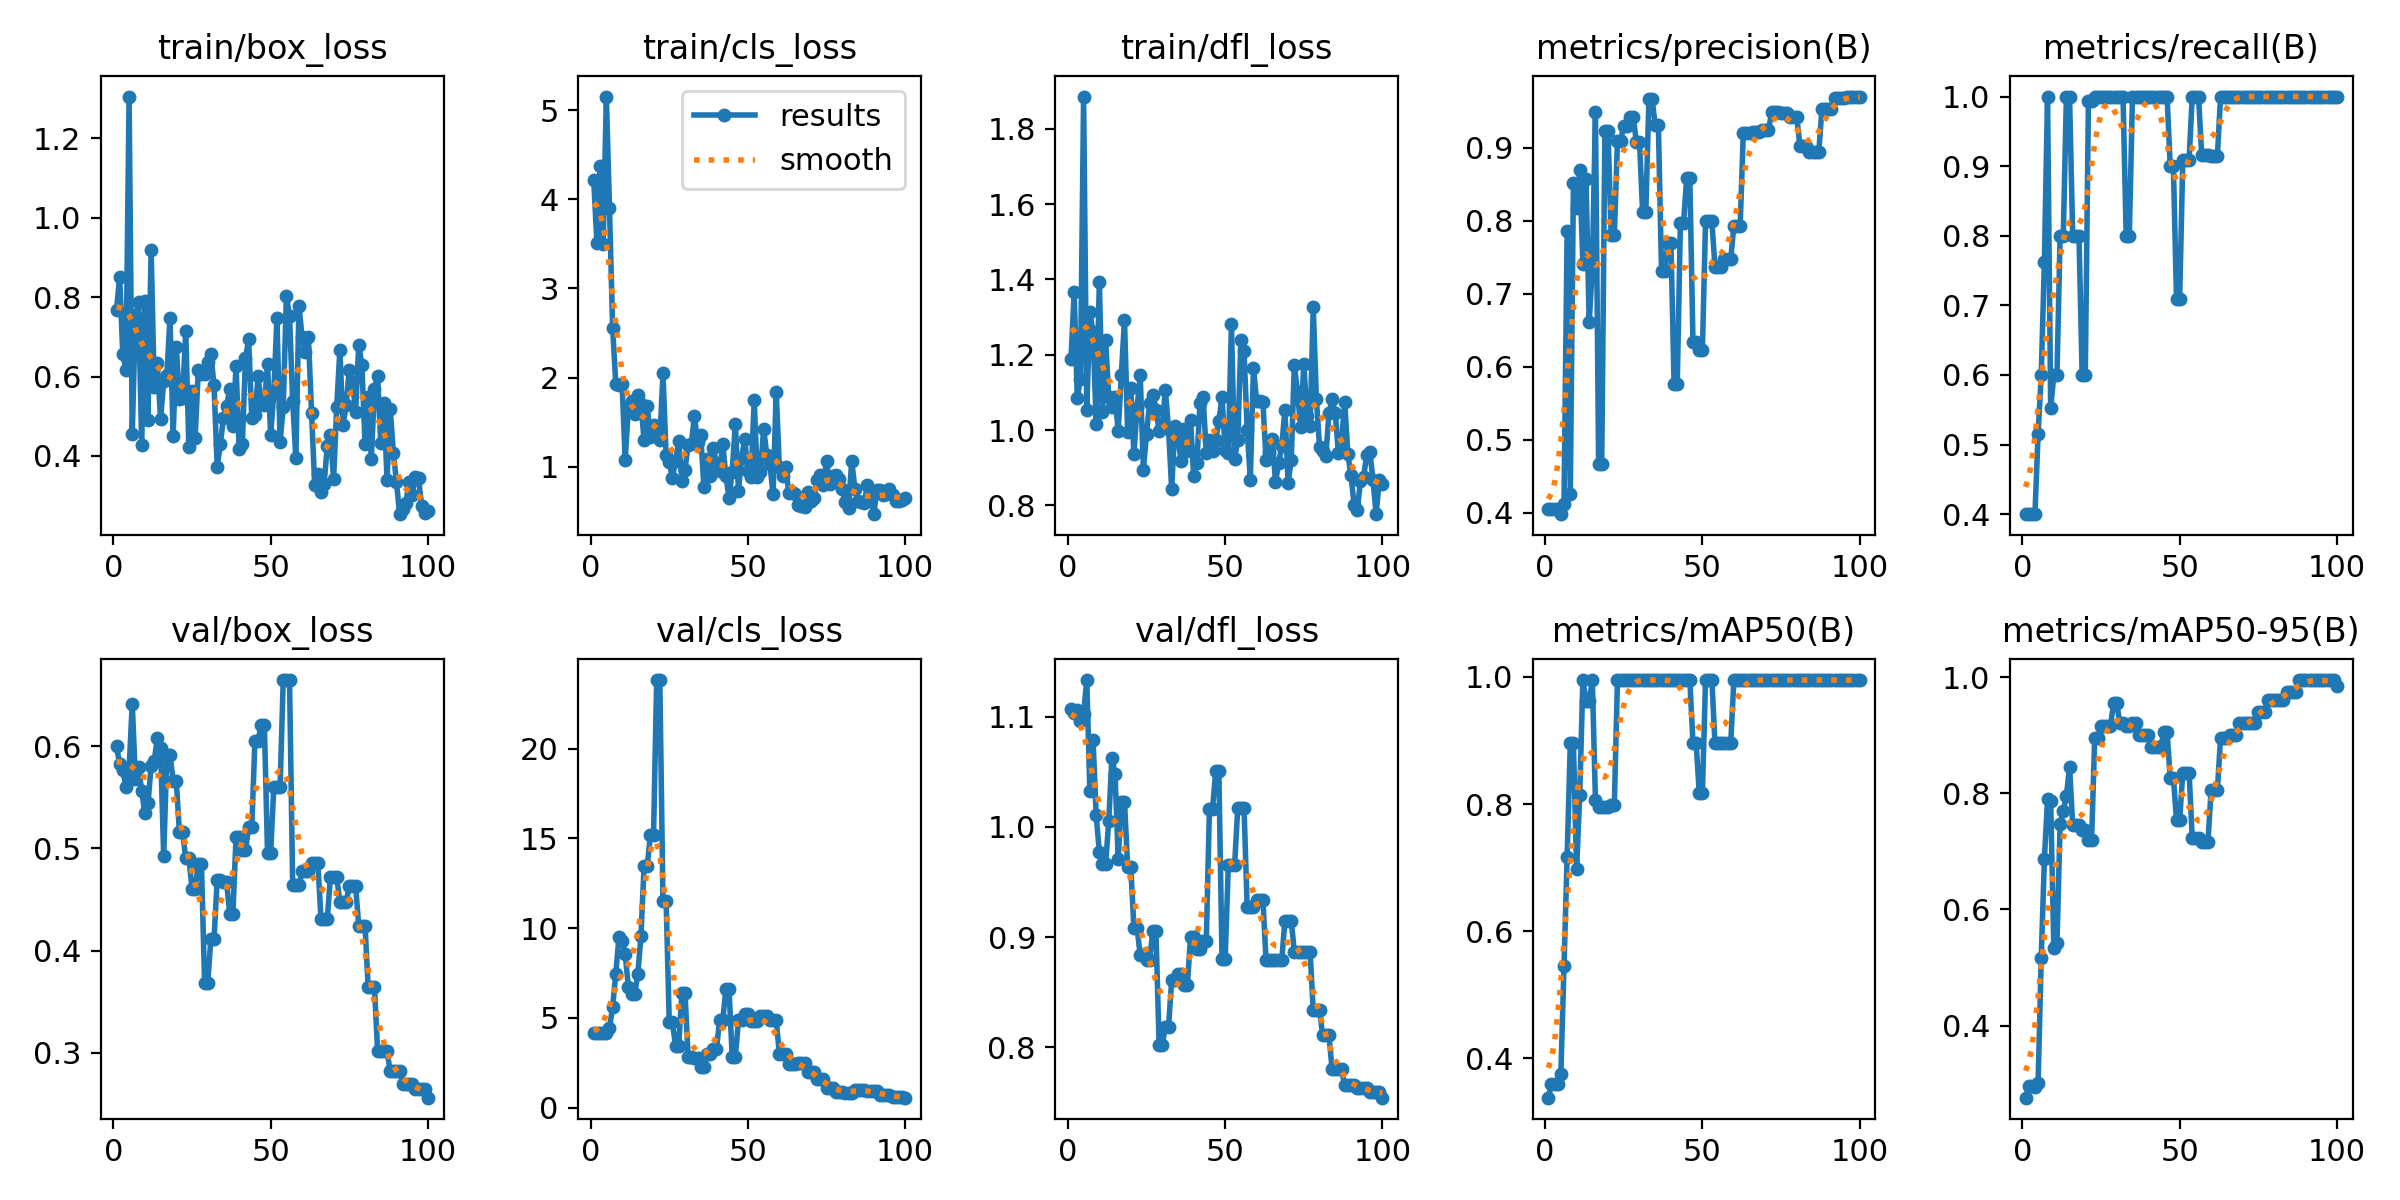

Values plotted in this chart, from the file beside it:
epoch, train/box_loss, train/cls_loss, train/dfl_loss, metrics/precision(B), metrics/recall(B), metrics/mAP50(B), metrics/mAP50-95(B), val/box_loss, val/cls_loss, val/dfl_loss, lr/pg0, lr/pg1, lr/pg2
1, 0.7676, 4.211, 1.19, 0.405, 0.4, 0.3383, 0.276, 0.6003, 4.144, 1.107, 0, 0, 0
2, 0.8513, 3.515, 1.366, 0.4052, 0.4, 0.3593, 0.2954, 0.5824, 4.144, 1.103, 1.1e-05, 1.1e-05, 1.1e-05
3, 0.6561, 4.369, 1.085, 0.4057, 0.4, 0.3593, 0.2955, 0.5767, 4.138, 1.106, 2.178e-05, 2.178e-05, 2.178e-05
4, 0.6172, 3.501, 1.135, 0.406, 0.4, 0.3593, 0.2949, 0.5605, 4.157, 1.097, 3.234e-05, 3.234e-05, 3.234e-05
5, 1.306, 5.152, 1.886, 0.3983, 0.5156, 0.3759, 0.3015, 0.5775, 4.132, 1.103, 4.268e-05, 4.268e-05, 4.268e-05
6, 0.4551, 3.906, 1.053, 0.4123, 0.6, 0.5449, 0.517, 0.6419, 4.427, 1.133, 5.28e-05, 5.28e-05, 5.28e-05
7, 0.7527, 2.554, 1.313, 0.7865, 0.7627, 0.7164, 0.6865, 0.5679, 5.629, 1.032, 6.27e-05, 6.27e-05, 6.27e-05
8, 0.7875, 1.932, 1.261, 0.4253, 1, 0.8955, 0.7902, 0.5795, 7.447, 1.079, 7.2381e-05, 7.2381e-05, 7.2381e-05
9, 0.4264, 1.916, 1.017, 0.8518, 0.552, 0.8955, 0.7862, 0.5563, 9.501, 1.01, 8.1841e-05, 8.1841e-05, 8.1841e-05
10, 0.7912, 1.933, 1.394, 0.8175, 0.6, 0.6975, 0.5333, 0.5343, 9.311, 0.9775, 9.1081e-05, 9.1081e-05, 9.1081e-05
11, 0.4907, 1.078, 1.049, 0.8692, 0.6, 0.8141, 0.5415, 0.544, 8.56, 0.9663, 0.0001001, 0.0001001, 0.0001001
12, 0.9197, 1.677, 1.24, 0.7407, 0.8, 0.995, 0.7469, 0.5807, 6.715, 0.9661, 0.0001089, 0.0001089, 0.0001089
13, 0.5731, 1.744, 1.087, 0.8566, 0.8, 0.9617, 0.7693, 0.586, 6.329, 1.006, 0.0001175, 0.0001175, 0.0001175
14, 0.6342, 1.588, 1.061, 0.6612, 1, 0.9617, 0.7958, 0.6084, 6.309, 1.063, 0.0001258, 0.0001258, 0.0001258
15, 0.4925, 1.805, 1.087, 0.7331, 1, 0.995, 0.8457, 0.5981, 7.43, 1.048, 0.000134, 0.000134, 0.000134
16, 0.5879, 1.708, 0.9976, 0.9484, 0.8, 0.806, 0.7452, 0.4923, 9.569, 0.9708, 0.0001419, 0.0001419, 0.0001419
17, 0.6037, 1.296, 1.147, 0.4675, 0.8, 0.796, 0.7462, 0.5915, 13.48, 1.023, 0.0001496, 0.0001496, 0.0001496
18, 0.7476, 1.678, 1.293, 0.4675, 0.8, 0.796, 0.7462, 0.5915, 13.48, 1.023, 0.0001571, 0.0001571, 0.0001571
19, 0.45, 1.332, 0.9936, 0.9221, 0.6, 0.796, 0.7363, 0.5662, 15.17, 0.9634, 0.0001643, 0.0001643, 0.0001643
20, 0.6734, 1.469, 1.112, 0.9221, 0.6, 0.796, 0.7363, 0.5662, 15.17, 0.9634, 0.0001714, 0.0001714, 0.0001714
21, 0.5431, 1.44, 0.9367, 0.7798, 0.9942, 0.7988, 0.7189, 0.5157, 23.83, 0.9084, 0.0001782, 0.0001782, 0.0001782
22, 0.5467, 1.299, 1.06, 0.7798, 0.9942, 0.7988, 0.7189, 0.5157, 23.83, 0.9084, 0.0001848, 0.0001848, 0.0001848
23, 0.7142, 2.048, 1.145, 0.9093, 1, 0.995, 0.8954, 0.4905, 11.5, 0.8832, 0.0001912, 0.0001912, 0.0001912
24, 0.4216, 1.129, 0.8944, 0.9093, 1, 0.995, 0.8954, 0.4905, 11.5, 0.8832, 0.0001973, 0.0001973, 0.0001973
25, 0.5642, 1.056, 0.9905, 0.9301, 1, 0.995, 0.9153, 0.4607, 4.762, 0.8793, 0.0002033, 0.0002033, 0.0002033
26, 0.446, 0.873, 1.072, 0.9301, 1, 0.995, 0.9153, 0.4607, 4.762, 0.8793, 0.000209, 0.000209, 0.000209
27, 0.6164, 1.071, 1.092, 0.9417, 1, 0.995, 0.9153, 0.4848, 3.425, 0.9055, 0.0002145, 0.0002145, 0.0002145
28, 0.6066, 1.286, 1.054, 0.9417, 1, 0.995, 0.9153, 0.4848, 3.425, 0.9055, 0.0002198, 0.0002198, 0.0002198
29, 0.6074, 0.8423, 0.9969, 0.9083, 1, 0.995, 0.9552, 0.3684, 6.383, 0.8022, 0.0002248, 0.0002248, 0.0002248
30, 0.6361, 0.9691, 1.012, 0.9083, 1, 0.995, 0.9552, 0.3684, 6.383, 0.8022, 0.0002297, 0.0002297, 0.0002297
31, 0.6558, 1.244, 1.106, 0.8115, 1, 0.995, 0.9204, 0.4112, 2.835, 0.8184, 0.0002343, 0.0002343, 0.0002343
32, 0.5775, 1.252, 1.002, 0.8115, 1, 0.995, 0.9204, 0.4112, 2.835, 0.8184, 0.0002387, 0.0002387, 0.0002387
33, 0.3729, 1.569, 0.8436, 0.9663, 0.8, 0.995, 0.9154, 0.469, 2.766, 0.8607, 0.0002429, 0.0002429, 0.0002429
34, 0.4288, 1.278, 1.01, 0.9663, 0.8, 0.995, 0.9154, 0.469, 2.766, 0.8607, 0.0002469, 0.0002469, 0.0002469
35, 0.4966, 1.361, 0.9775, 0.9315, 1, 0.995, 0.9204, 0.4668, 2.253, 0.866, 0.0002506, 0.0002506, 0.0002506
36, 0.5269, 0.7752, 0.9184, 0.9315, 1, 0.995, 0.9204, 0.4668, 2.253, 0.866, 0.0002541, 0.0002541, 0.0002541
37, 0.5682, 1.093, 1.002, 0.7308, 1, 0.995, 0.9005, 0.4356, 2.991, 0.8565, 0.0002574, 0.0002574, 0.0002574
38, 0.4741, 0.901, 0.9455, 0.7308, 1, 0.995, 0.9005, 0.4356, 2.991, 0.8565, 0.0002605, 0.0002605, 0.0002605
39, 0.6259, 1.207, 1.026, 0.7698, 1, 0.995, 0.9005, 0.5115, 3.242, 0.9001, 0.0002634, 0.0002634, 0.0002634
40, 0.4181, 1.04, 0.8774, 0.7698, 1, 0.995, 0.9005, 0.5115, 3.242, 0.9001, 0.000266, 0.000266, 0.000266
41, 0.4301, 0.9512, 0.9115, 0.5765, 1, 0.995, 0.8806, 0.498, 4.87, 0.8893, 0.0002684, 0.0002684, 0.0002684
42, 0.6462, 1.259, 1.072, 0.5765, 1, 0.995, 0.8806, 0.498, 4.87, 0.8893, 0.0002706, 0.0002706, 0.0002706
43, 0.6935, 0.8976, 1.087, 0.7967, 1, 0.995, 0.8806, 0.5208, 6.609, 0.8963, 0.0002726, 0.0002726, 0.0002726
44, 0.4951, 0.6551, 0.9392, 0.7967, 1, 0.995, 0.8806, 0.5208, 6.609, 0.8963, 0.0002744, 0.0002744, 0.0002744
45, 0.5024, 0.9465, 0.9733, 0.8586, 1, 0.995, 0.9056, 0.6056, 2.81, 1.017, 0.0002759, 0.0002759, 0.0002759
46, 0.6002, 1.482, 0.9452, 0.8586, 1, 0.995, 0.9056, 0.6056, 2.81, 1.017, 0.0002772, 0.0002772, 0.0002772
47, 0.5311, 0.7324, 0.9723, 0.6335, 0.9, 0.8968, 0.827, 0.6211, 4.89, 1.05, 0.0002783, 0.0002783, 0.0002783
48, 0.5271, 1.105, 1.024, 0.6335, 0.9, 0.8968, 0.827, 0.6211, 4.89, 1.05, 0.0002792, 0.0002792, 0.0002792
49, 0.6321, 1.309, 1.087, 0.6235, 0.7094, 0.8181, 0.754, 0.4957, 5.208, 0.8797, 0.0002799, 0.0002799, 0.0002799
50, 0.4537, 0.9518, 0.9477, 0.6235, 0.7094, 0.8181, 0.754, 0.4957, 5.208, 0.8797, 0.0002803, 0.0002803, 0.0002803
51, 0.5573, 0.8851, 0.9393, 0.7999, 0.9092, 0.995, 0.8358, 0.56, 4.815, 0.9651, 0.0002805, 0.0002805, 0.0002805
52, 0.7487, 1.748, 1.282, 0.7999, 0.9092, 0.995, 0.8358, 0.56, 4.815, 0.9651, 0.0002805, 0.0002805, 0.0002805
53, 0.4352, 0.891, 0.9238, 0.7999, 0.9092, 0.995, 0.8358, 0.56, 4.815, 0.9651, 0.0002803, 0.0002803, 0.0002803
54, 0.5226, 0.942, 0.9727, 0.7364, 1, 0.8955, 0.7227, 0.6648, 5.108, 1.017, 0.0002799, 0.0002799, 0.0002799
55, 0.8027, 1.426, 1.238, 0.7364, 1, 0.8955, 0.7227, 0.6648, 5.108, 1.017, 0.0002792, 0.0002792, 0.0002792
56, 0.7528, 1.139, 1.211, 0.7364, 1, 0.8955, 0.7227, 0.6648, 5.108, 1.017, 0.0002783, 0.0002783, 0.0002783
57, 0.5385, 1.03, 1.001, 0.747, 0.9165, 0.8955, 0.7162, 0.4638, 4.862, 0.9272, 0.0002772, 0.0002772, 0.0002772
58, 0.3936, 0.6924, 0.8685, 0.747, 0.9165, 0.8955, 0.7162, 0.4638, 4.862, 0.9272, 0.0002759, 0.0002759, 0.0002759
59, 0.7781, 1.84, 1.166, 0.747, 0.9165, 0.8955, 0.7162, 0.4638, 4.862, 0.9272, 0.0002744, 0.0002744, 0.0002744
60, 0.6988, 0.999, 1.077, 0.7931, 0.9147, 0.995, 0.806, 0.4774, 2.995, 0.9339, 0.0002726, 0.0002726, 0.0002726
... 40 more rows
